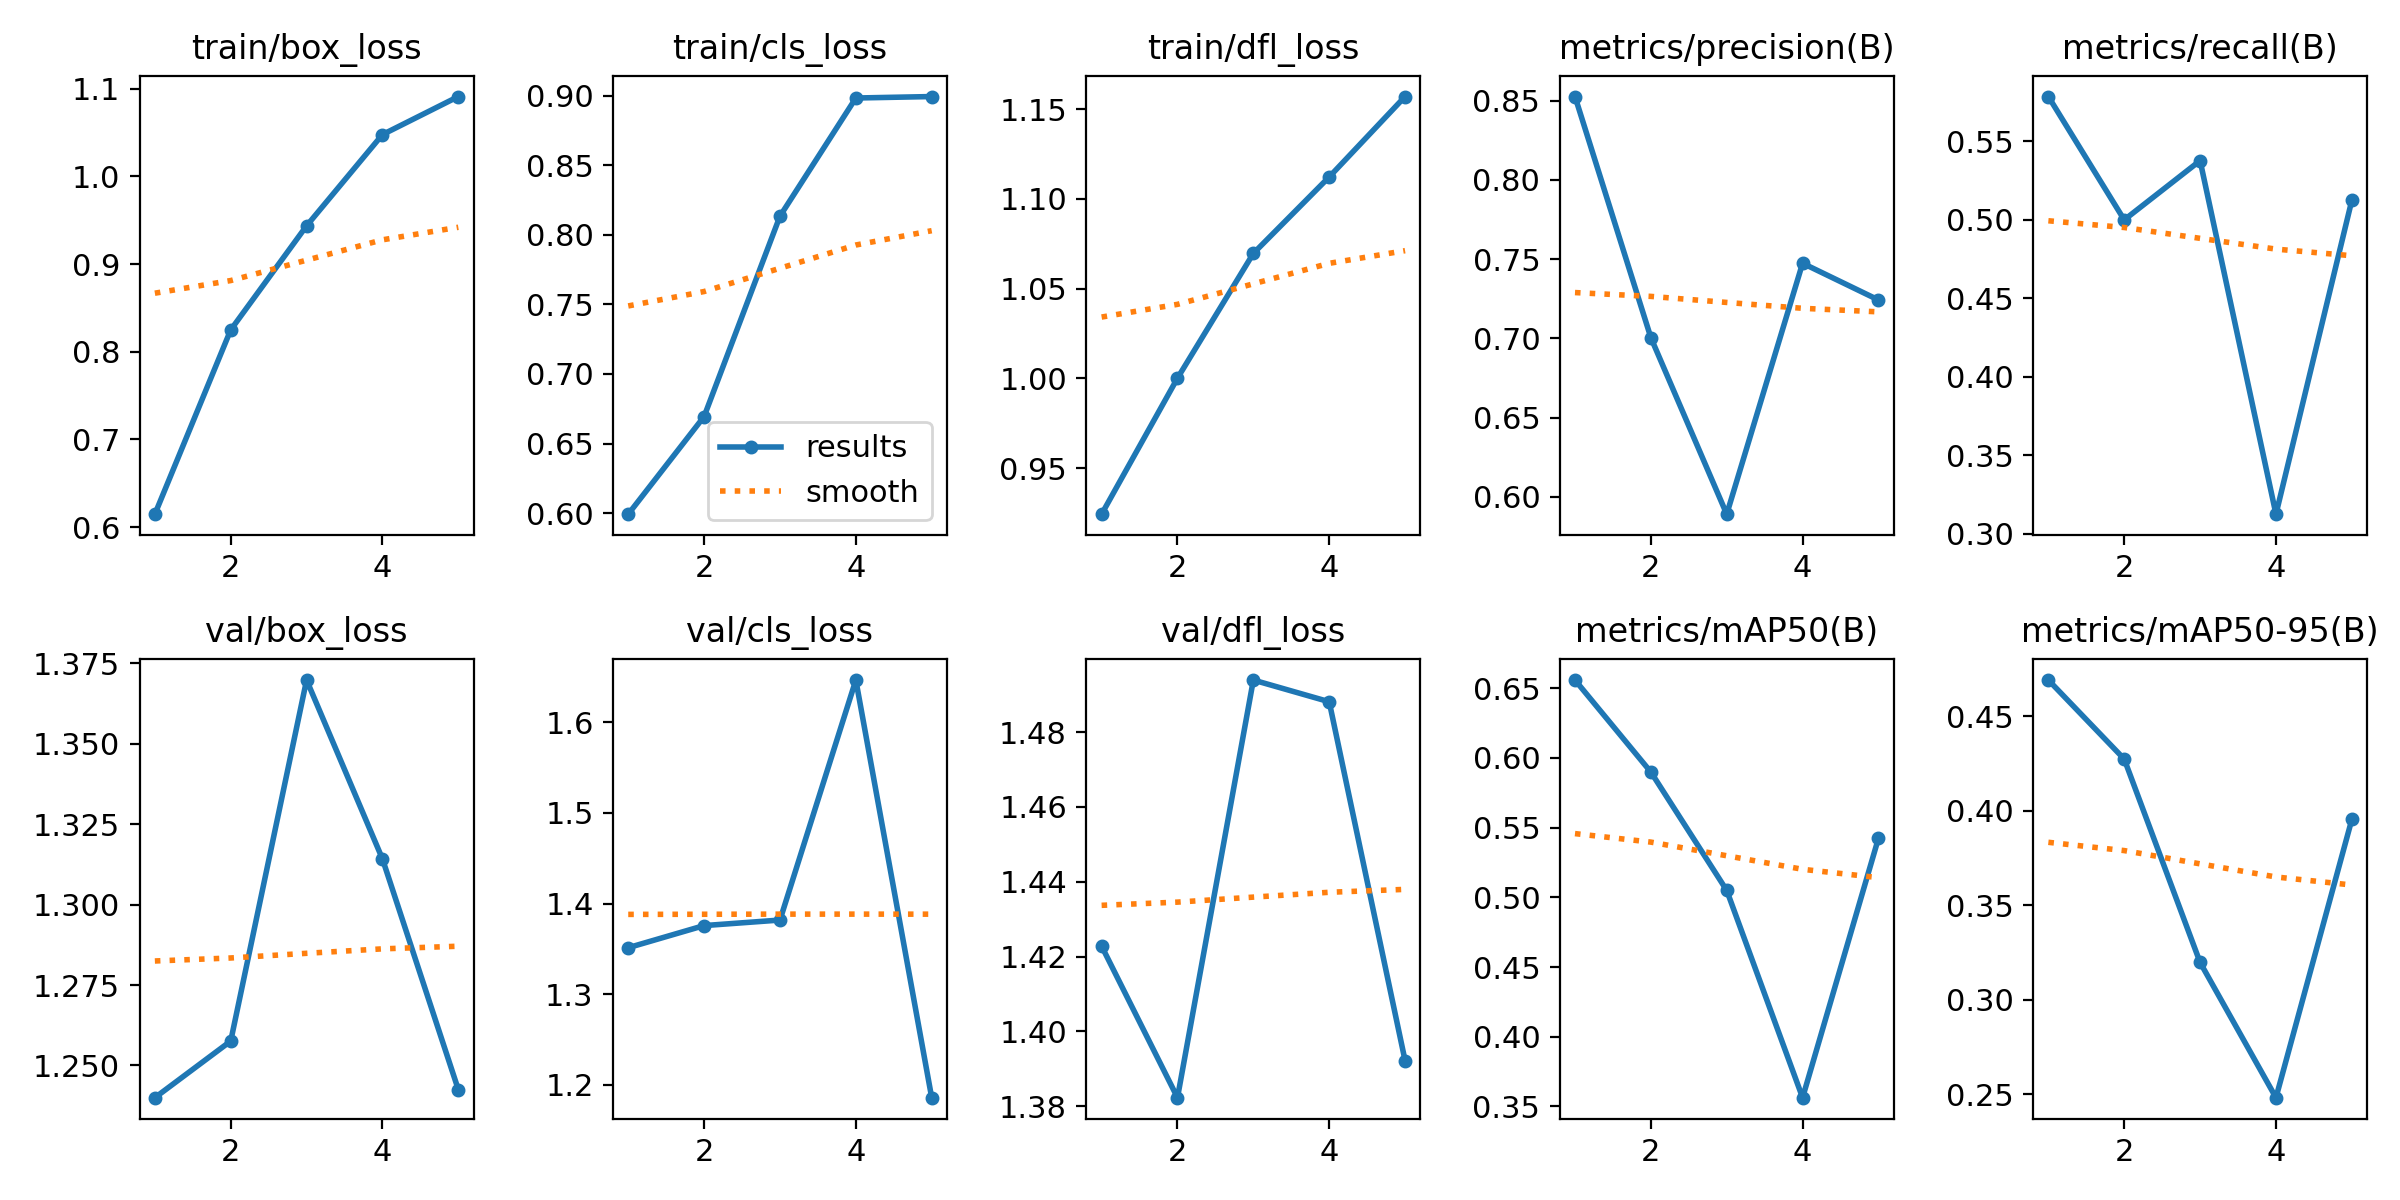

The data file committed next to this chart (first rows):
epoch, train/box_loss, train/cls_loss, train/dfl_loss, metrics/precision(B), metrics/recall(B), metrics/mAP50(B), metrics/mAP50-95(B), val/box_loss, val/cls_loss, val/dfl_loss, lr/pg0, lr/pg1, lr/pg2
1, 0.6147, 0.5992, 0.9243, 0.8526, 0.5786, 0.6559, 0.4691, 1.24, 1.351, 1.423, 0.00048, 0.00048, 0.00048
2, 0.825, 0.6694, 1, 0.7005, 0.5, 0.5899, 0.4273, 1.258, 1.376, 1.382, 0.000786, 0.000786, 0.000786
3, 0.9437, 0.8135, 1.07, 0.5891, 0.5377, 0.505, 0.3197, 1.37, 1.382, 1.494, 0.0008939, 0.0008939, 0.0008939
4, 1.048, 0.8984, 1.112, 0.7474, 0.3125, 0.3563, 0.2482, 1.314, 1.647, 1.488, 0.0008039, 0.0008039, 0.0008039
5, 1.091, 0.8995, 1.157, 0.7243, 0.5125, 0.5424, 0.3953, 1.242, 1.186, 1.392, 0.000416, 0.000416, 0.000416
